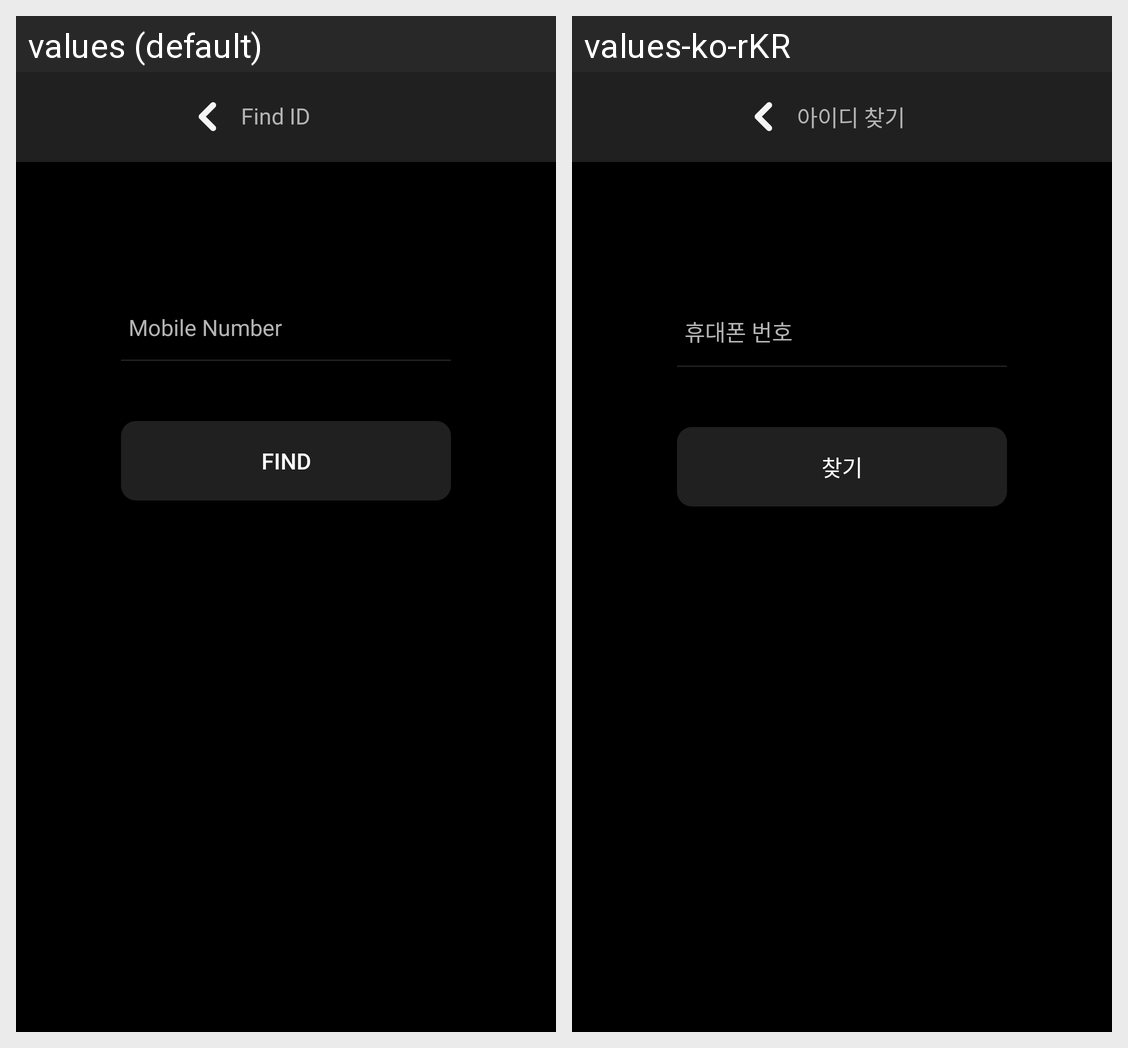

The same Android screen rendered under two of its app's locales, left to right. List the strings drawn on it with the default value and each locale's translation.
Android screen res/layout/activity_find_id.xml rendered under 2 locales, left to right: values (default), values-ko-rKR. Device: Nexus 5 (rendered at 1080×1920; each locale shown at half size, 540×960, under a caption strip naming it); theme AppTheme.NoActionBar.
Strings drawn on this screen, with the default value and each locale's value (text and hints the layout hard-codes, and strings that could not be matched under every locale, appear in the picture but are not listed):

find_id
  values: Find ID
  values-ko-rKR: 아이디 찾기

phone_number
  values: Mobile Number
  values-ko-rKR: 휴대폰 번호

find
  values: FIND
  values-ko-rKR: 찾기
